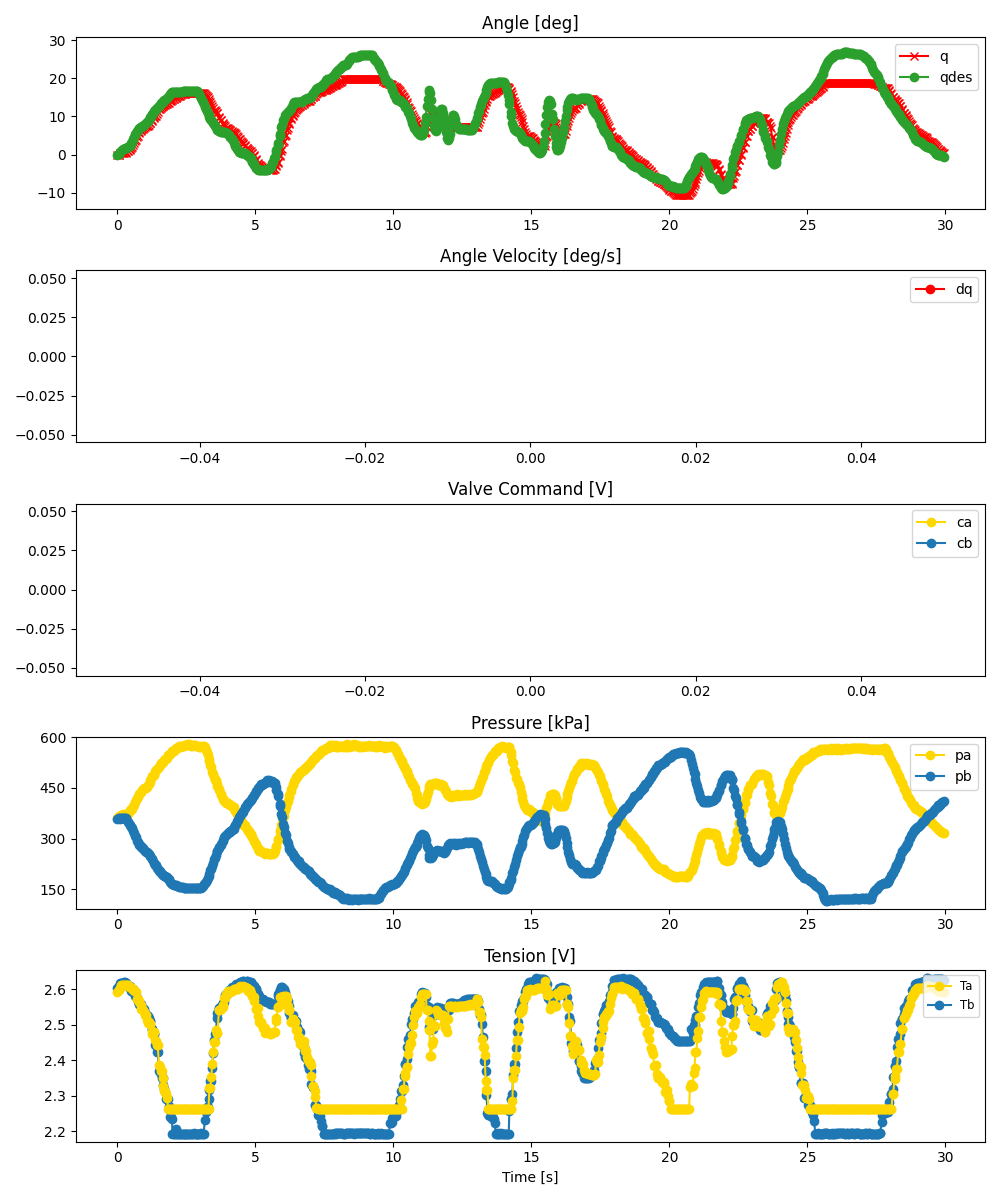

The data file committed next to this chart (first rows):
ms, valve_a_pct, valve_b_pct, q_des, pid_u, adc0_raw, adc0_volt, adc0_kpa, adc1_raw, adc1_volt, adc1_kpa, tension_0x2B, tension_0x2A, enc_deg
0, 60.85, 59.94, 0.0, , 2779, 3.393, 360.2, 2773, 3.386, 359.1, 2.602, 2.592, -0.04857
60, 61.14, 59.55, 0.1417, , 2807, 3.427, 365.3, 2783, 3.398, 360.9, 2.602, 2.597, -0.04857
70, 61.29, 59.31, 0.2182, , 2816, 3.438, 366.9, 2782, 3.397, 360.7, 2.608, 2.597, -0.04857
124, 61.5, 59.12, 0.778, , 2819, 3.442, 367.5, 2773, 3.386, 359.1, 2.616, 2.604, 0.303
138, 61.39, 58.98, 0.9033, , 2834, 3.46, 370.2, 2790, 3.407, 362.2, 2.616, 2.61, 0.303
189, 61.66, 58.8, 1.229, , 2837, 3.464, 370.7, 2777, 3.391, 359.8, 2.616, 2.611, 0.4788
206, 61.69, 58.73, 1.349, , 2842, 3.47, 371.7, 2782, 3.397, 360.7, 2.618, 2.611, 0.4788
253, 61.65, 58.71, 1.547, , 2832, 3.458, 369.8, 2777, 3.391, 359.8, 2.619, 2.611, 0.4788
273, 61.61, 58.8, 1.601, , 2835, 3.462, 370.4, 2781, 3.396, 360.5, 2.619, 2.612, 0.5667
320, 61.88, 58.5, 1.67, , 2836, 3.463, 370.6, 2776, 3.389, 359.6, 2.618, 2.611, 0.4788
338, 62.35, 58.25, 1.683, , 2848, 3.477, 372.8, 2760, 3.37, 356.7, 2.618, 2.611, 0.6546
389, 63.07, 57.57, 1.878, , 2848, 3.477, 372.8, 2723, 3.325, 350, 2.609, 2.611, 0.8303
404, 63.31, 57.13, 1.969, , 2862, 3.495, 375.3, 2714, 3.314, 348.3, 2.609, 2.611, 0.9182
454, 64.53, 55.59, 2.311, , 2905, 3.547, 383.1, 2677, 3.269, 341.6, 2.609, 2.607, 1.27
471, 64.57, 55.69, 2.436, , 2895, 3.535, 381.3, 2676, 3.267, 341.4, 2.604, 2.607, 1.358
522, 66.13, 54.24, 3.157, , 2924, 3.57, 386.6, 2632, 3.214, 333.4, 2.596, 2.604, 1.709
538, 66.47, 53.91, 3.425, , 2933, 3.581, 388.2, 2622, 3.201, 331.6, 2.596, 2.604, 1.973
586, 67.71, 52.02, 4.174, , 2982, 3.641, 397.2, 2577, 3.147, 323.4, 2.6, 2.599, 2.412
609, 68.37, 51.04, 4.555, , 3000, 3.663, 400.5, 2539, 3.1, 316.4, 2.59, 2.599, 2.94
651, 69.32, 49.75, 5.296, , 3045, 3.718, 408.7, 2495, 3.046, 308.4, 2.58, 2.594, 3.555
675, 70.05, 49.03, 5.63, , 3068, 3.746, 412.8, 2468, 3.013, 303.5, 2.58, 2.591, 3.819
719, 71.47, 48.22, 6.091, , 3108, 3.795, 420.1, 2415, 2.949, 293.8, 2.576, 2.571, 4.522
742, 71.59, 47.65, 6.334, , 3128, 3.819, 423.8, 2391, 2.919, 289.5, 2.565, 2.571, 4.961
786, 72.5, 46.87, 6.743, , 3164, 3.863, 430.3, 2360, 2.882, 283.8, 2.559, 2.565, 5.576
809, 72.63, 46.41, 6.924, , 3180, 3.883, 433.3, 2353, 2.873, 282.5, 2.559, 2.565, 5.84
850, 73.59, 45.55, 7.209, , 3212, 3.922, 439.1, 2331, 2.846, 278.5, 2.559, 2.555, 6.104
876, 73.56, 45.53, 7.347, , 3210, 3.919, 438.7, 2321, 2.834, 276.7, 2.549, 2.545, 6.367
917, 74.2, 44.95, 7.515, , 3232, 3.946, 442.7, 2293, 2.8, 271.6, 2.543, 2.545, 6.631
942, 74.36, 44.53, 7.604, , 3251, 3.969, 446.2, 2294, 2.801, 271.8, 2.543, 2.542, 6.807
985, 74.95, 43.72, 7.834, , 3264, 3.985, 448.6, 2263, 2.763, 266.1, 2.544, 2.536, 6.895
1010, 75.01, 43.58, 7.963, , 3266, 3.988, 448.9, 2253, 2.751, 264.3, 2.534, 2.526, 7.158
1051, 75.7, 43.3, 8.23, , 3276, 4.0, 450.8, 2236, 2.73, 261.2, 2.527, 2.526, 7.422
1076, 76.31, 42.87, 8.451, , 3287, 4.013, 452.8, 2225, 2.717, 259.2, 2.527, 2.514, 7.51
1118, 77.29, 41.98, 8.849, , 3317, 4.05, 458.2, 2216, 2.706, 257.6, 2.525, 2.504, 7.598
1142, 78.09, 41.55, 9.08, , 3339, 4.077, 462.2, 2200, 2.686, 254.7, 2.518, 2.507, 7.774
1186, 78.9, 40.56, 9.664, , 3371, 4.116, 468.1, 2166, 2.645, 248.5, 2.51, 2.502, 8.301
1207, 79.96, 40.22, 9.936, , 3395, 4.145, 472.4, 2162, 2.64, 247.7, 2.51, 2.502, 8.389
1254, 81.15, 38.52, 10.51, , 3454, 4.217, 483.2, 2124, 2.593, 240.8, 2.489, 2.483, 8.828
1272, 81.37, 38.52, 10.7, , 3457, 4.221, 483.7, 2119, 2.587, 239.9, 2.489, 2.475, 9.092
1322, 82.41, 37.33, 11.22, , 3480, 4.249, 487.9, 2061, 2.516, 229.3, 2.474, 2.479, 9.619
1335, 82.65, 37.53, 11.35, , 3475, 4.243, 487, 2059, 2.514, 229, 2.474, 2.479, 9.795
1389, 83.79, 35.9, 11.78, , 3541, 4.324, 499, 2028, 2.476, 223.3, 2.444, 2.456, 10.15
1405, 84.4, 35.49, 11.91, , 3559, 4.346, 502.3, 2027, 2.475, 223.1, 2.444, 2.454, 10.15
1456, 85.14, 34.53, 12.25, , 3578, 4.369, 505.8, 1973, 2.409, 213.3, 2.423, 2.442, 10.76
1471, 85.6, 34.16, 12.35, , 3588, 4.381, 507.6, 1956, 2.388, 210.2, 2.423, 2.442, 11.11
1520, 86.23, 33.8, 12.82, , 3616, 4.415, 512.7, 1917, 2.341, 203.1, 2.371, 2.387, 11.9
1540, 86.6, 33.16, 13.01, , 3642, 4.447, 517.4, 1925, 2.35, 204.6, 2.371, 2.382, 11.99
1586, 87.34, 32.46, 13.46, , 3673, 4.485, 523.1, 1896, 2.315, 199.3, 2.36, 2.37, 12.34
1611, 87.54, 32.26, 13.62, , 3671, 4.482, 522.7, 1882, 2.298, 196.7, 2.349, 2.37, 12.43
1651, 88.09, 31.71, 13.89, , 3697, 4.514, 527.5, 1867, 2.28, 194, 2.349, 2.351, 12.7
1676, 88.23, 31.58, 14.03, , 3694, 4.51, 526.9, 1856, 2.266, 192, 2.329, 2.328, 12.78
1718, 88.92, 31.02, 14.25, , 3716, 4.537, 530.9, 1840, 2.247, 189.1, 2.319, 2.315, 12.96
1741, 89.17, 30.74, 14.37, , 3733, 4.558, 534, 1843, 2.25, 189.6, 2.31, 2.315, 13.05
1785, 89.75, 30.3, 14.6, , 3742, 4.569, 535.7, 1827, 2.231, 186.7, 2.292, 2.305, 13.14
1807, 90.21, 29.81, 14.73, , 3763, 4.595, 539.5, 1823, 2.226, 186, 2.292, 2.295, 13.22
1854, 91.4, 28.83, 15.17, , 3796, 4.635, 545.5, 1790, 2.186, 179.9, 2.29, 2.262, 13.57
1871, 91.45, 28.65, 15.34, , 3804, 4.645, 547, 1793, 2.189, 180.5, 2.27, 2.262, 13.57
1924, 92.65, 28.12, 15.91, , 3823, 4.668, 550.4, 1744, 2.129, 171.6, 2.241, 2.262, 14.01
1937, 92.89, 27.71, 16.03, , 3837, 4.685, 553, 1737, 2.121, 170.3, 2.241, 2.263, 14.01
1991, 93.69, 27.16, 16.39, , 3871, 4.726, 559.2, 1721, 2.101, 167.4, 2.235, 2.262, 14.28
... 839 more rows
